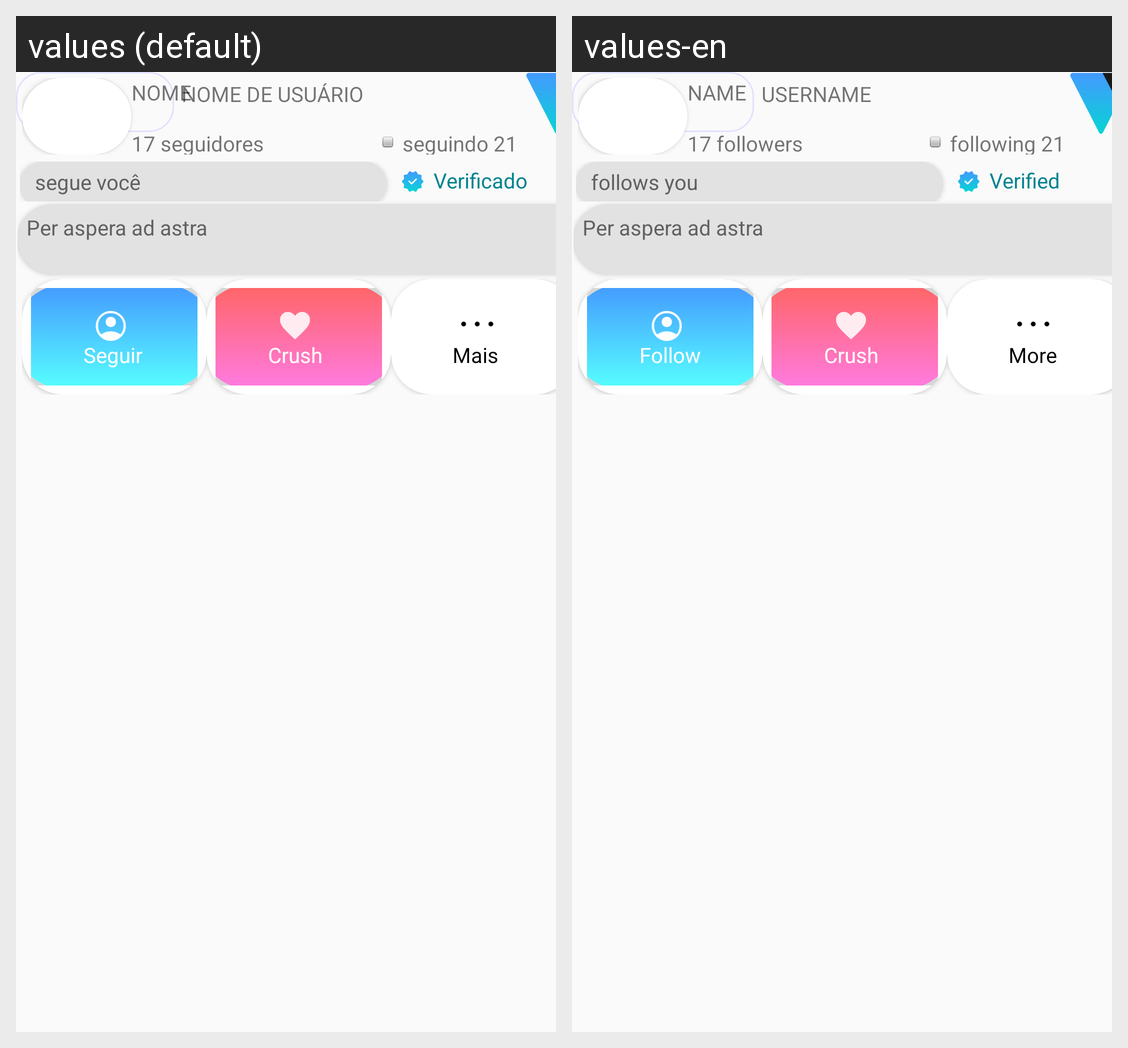

Locale-by-locale string values for the Android screen shown in this grid:
Android screen res/layout/perfil.xml rendered under 2 locales, left to right: values (default), values-en. Device: Nexus 5 (rendered at 1080×1920; each locale shown at half size, 540×960, under a caption strip naming it); theme Theme.Vipy.
Strings drawn on this screen, with the default value and each locale's value (text and hints the layout hard-codes, and strings that could not be matched under every locale, appear in the picture but are not listed):

follerwrs
  values: 17 seguidores
  values-en: 17 followers

username
  values: NOME DE USUÁRIO
  values-en: USERNAME

displayname
  values: NOME
  values-en: NAME

following
  values: seguindo 21
  values-en: following 21

followYou
  values: segue você
  values-en: follows you

checkUser
  values: Verificado
  values-en: Verified

bioUser
  values: Per aspera ad astra
  values-en: Per aspera ad astra

followingButton
  values: Seguir
  values-en: Follow

crushButton
  values: Crush
  values-en: Crush
